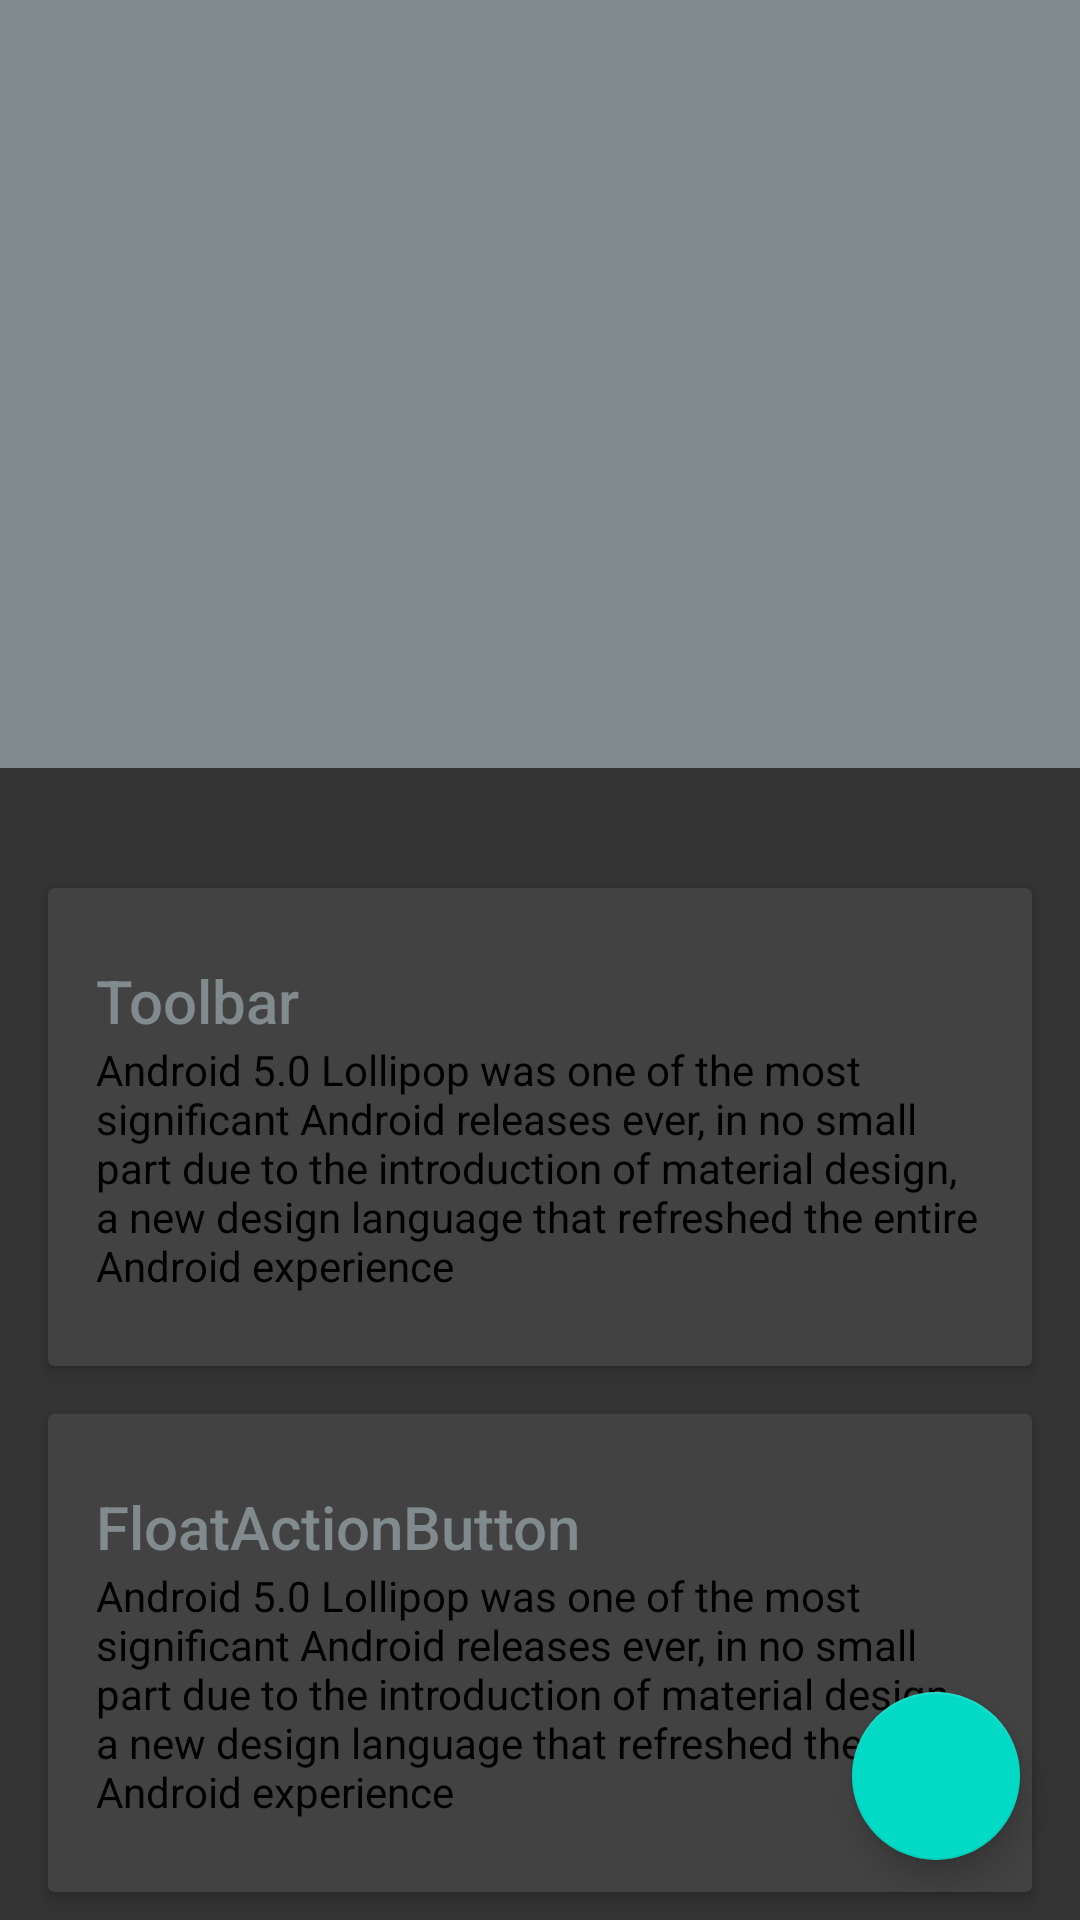

Layout XML and referenced resources for this Android screen:
<!-- AndroidManifest.xml: application theme AppTheme -->
<!-- res/layout/activity_main_6.xml -->
<android.support.design.widget.CoordinatorLayout
    xmlns:android="http://schemas.android.com/apk/res/android"
    xmlns:tools="http://schemas.android.com/tools"
    xmlns:app="http://schemas.android.com/apk/res-auto"
	android:id="@+id/coordinatorLayout"
	android:layout_height="match_parent"
	android:layout_width="match_parent">
	    
    
    
	<android.support.design.widget.AppBarLayout
	   	android:id="@+id/appbar"
        android:layout_width="match_parent"
        android:layout_height="@dimen/detail_backdrop_height"
        android:theme="@style/ThemeOverlay.AppCompat.Dark.ActionBar">
         
	    <android.support.design.widget.CollapsingToolbarLayout
            android:id="@+id/collapsing_toolbar"
            android:layout_width="match_parent"
            android:layout_height="match_parent"
            app:layout_scrollFlags="scroll|exitUntilCollapsed">

            
	   <ImageView
                android:id="@+id/backdrop"
                android:layout_width="match_parent"
                android:layout_height="match_parent"
                android:scaleType="centerCrop"
                app:layout_collapseMode="parallax" />
	      
	    <android.support.v7.widget.Toolbar
	         android:id="@+id/toolbar"
	         android:layout_width="match_parent"
	         android:layout_height="?attr/actionBarSize"
			 android:background="?attr/colorPrimary"
			 app:layout_collapseMode="pin"/>
	
    
		</android.support.design.widget.CollapsingToolbarLayout>
	</android.support.design.widget.AppBarLayout>
	
	 
    <include layout="@layout/cardviews"/>
    
	<android.support.design.widget.FloatingActionButton
		        android:id="@+id/fab"
		        android:layout_width="wrap_content"
		        android:layout_height="wrap_content"
		        android:src="@drawable/ic_action_location_found"
  	            android:layout_marginBottom="20dp"
			    android:layout_marginEnd="20dp"
				android:layout_gravity="bottom|right"
		        app:fabSize="normal" />
	
</android.support.design.widget.CoordinatorLayout>
<!-- res/layout/cardviews.xml (included above) -->
<?xml version="1.0" encoding="utf-8"?>
<androidx.core.widget.NestedScrollView
	    xmlns:android="http://schemas.android.com/apk/res/android"
	    xmlns:app="http://schemas.android.com/apk/res-auto"
        android:layout_width="match_parent"
        android:layout_height="match_parent"
        app:layout_behavior="@string/appbar_scrolling_view_behavior">

        <LinearLayout
            android:layout_width="match_parent"
            android:layout_height="match_parent"
            android:orientation="vertical"
            android:paddingTop="24dp">

            <androidx.cardview.widget.CardView
                android:layout_width="match_parent"
                android:layout_height="wrap_content"
                android:layout_margin="@dimen/card_margin">

                <LinearLayout
                    style="@style/Widget.CardContent"
                    android:layout_width="match_parent"
                    android:layout_height="wrap_content"
                    android:background="@drawable/cardview_border">

                    <TextView
                        android:layout_width="match_parent"
                        android:layout_height="wrap_content"
                        android:text="Toolbar"
                        android:textColor="@color/my_primary"
                        android:textAppearance="@style/TextAppearance.AppCompat.Title" />

                   <TextView
                        android:layout_width="match_parent"
                        android:layout_height="wrap_content"
                        android:textColor="#000000"                       
                        android:text="@string/long_text" />
                        

                </LinearLayout>

            </androidx.cardview.widget.CardView>

            <androidx.cardview.widget.CardView
                android:layout_width="match_parent"
                android:layout_height="wrap_content"
                android:layout_marginBottom="@dimen/card_margin"
                android:layout_marginLeft="@dimen/card_margin"
                android:layout_marginRight="@dimen/card_margin">

                <LinearLayout
                    style="@style/Widget.CardContent"
                    android:layout_width="match_parent"
                    android:layout_height="wrap_content"
                    android:background="@drawable/cardview_border">

                    <TextView
                        android:layout_width="match_parent"
                        android:layout_height="wrap_content"
                        android:text="FloatActionButton"
                        android:textColor="@color/my_primary"
                        android:textAppearance="@style/TextAppearance.AppCompat.Title" />

                    <TextView
                        android:layout_width="match_parent"
                        android:layout_height="wrap_content"
                        android:textColor="#000000"                       
                        android:text="@string/long_text" />

                </LinearLayout>

            </androidx.cardview.widget.CardView>

            <androidx.cardview.widget.CardView
                android:layout_width="match_parent"
                android:layout_height="wrap_content"
                android:layout_marginBottom="@dimen/card_margin"
                android:layout_marginLeft="@dimen/card_margin"
                android:layout_marginRight="@dimen/card_margin"
                >

                <LinearLayout
                    style="@style/Widget.CardContent"
                    android:layout_width="match_parent"
                    android:layout_height="wrap_content"
                    android:background="@drawable/cardview_border">

                    <TextView
                        android:layout_width="match_parent"
                        android:layout_height="wrap_content"
                        android:text="Snackbar"
                         android:textColor="@color/my_primary"
                        android:textAppearance="@style/TextAppearance.AppCompat.Title" />

                    <TextView
                        android:layout_width="match_parent"
                        android:layout_height="wrap_content"
                        android:textColor="#000000"
                        android:text="@string/long_text" />

                </LinearLayout>

            </androidx.cardview.widget.CardView>

        </LinearLayout>

</androidx.core.widget.NestedScrollView>
<!-- resources referenced by this layout -->
<resources>
  <color name="my_primary">#818a8c</color>
  <dimen name="card_margin">16dp</dimen>
  <dimen name="detail_backdrop_height">256dp</dimen>
  <string name="long_text">Android 5.0 Lollipop was one of the most significant Android releases ever,
          in no small part due to the introduction of material design,
          a new design language that refreshed the entire Android experience
      </string>
  <style name="Widget.CardContent" parent="android:Widget">
          <item name="android:paddingLeft">16dp</item>
          <item name="android:paddingRight">16dp</item>
          <item name="android:paddingTop">24dp</item>
          <item name="android:paddingBottom">24dp</item>
          <item name="android:orientation">vertical</item>
      </style>
  <style name="AppTheme" parent="Theme.AppCompat.NoActionBar">
          
          <item name="colorPrimary">@color/my_primary</item>
          <item name="colorPrimaryDark">@color/my_primary_dark</item>
          <item name="colorAccent">@color/colorAccent</item>
  
          
          <item name="android:textColorPrimary">@color/my_primary_text</item>
  
          
          <item name="android:textColorSecondary">@color/my_secondary_text</item>
  
  
          <item name="android:windowBackground">@color/window_background</item>
      </style>
  <color name="my_primary_dark">#CC0000</color>
  <color name="colorAccent">#03DAC5</color>
  <color name="my_primary_text">#ffffff</color>
  <color name="my_secondary_text">#ffffff</color>
  <color name="window_background">#CC000000</color>
</resources>
